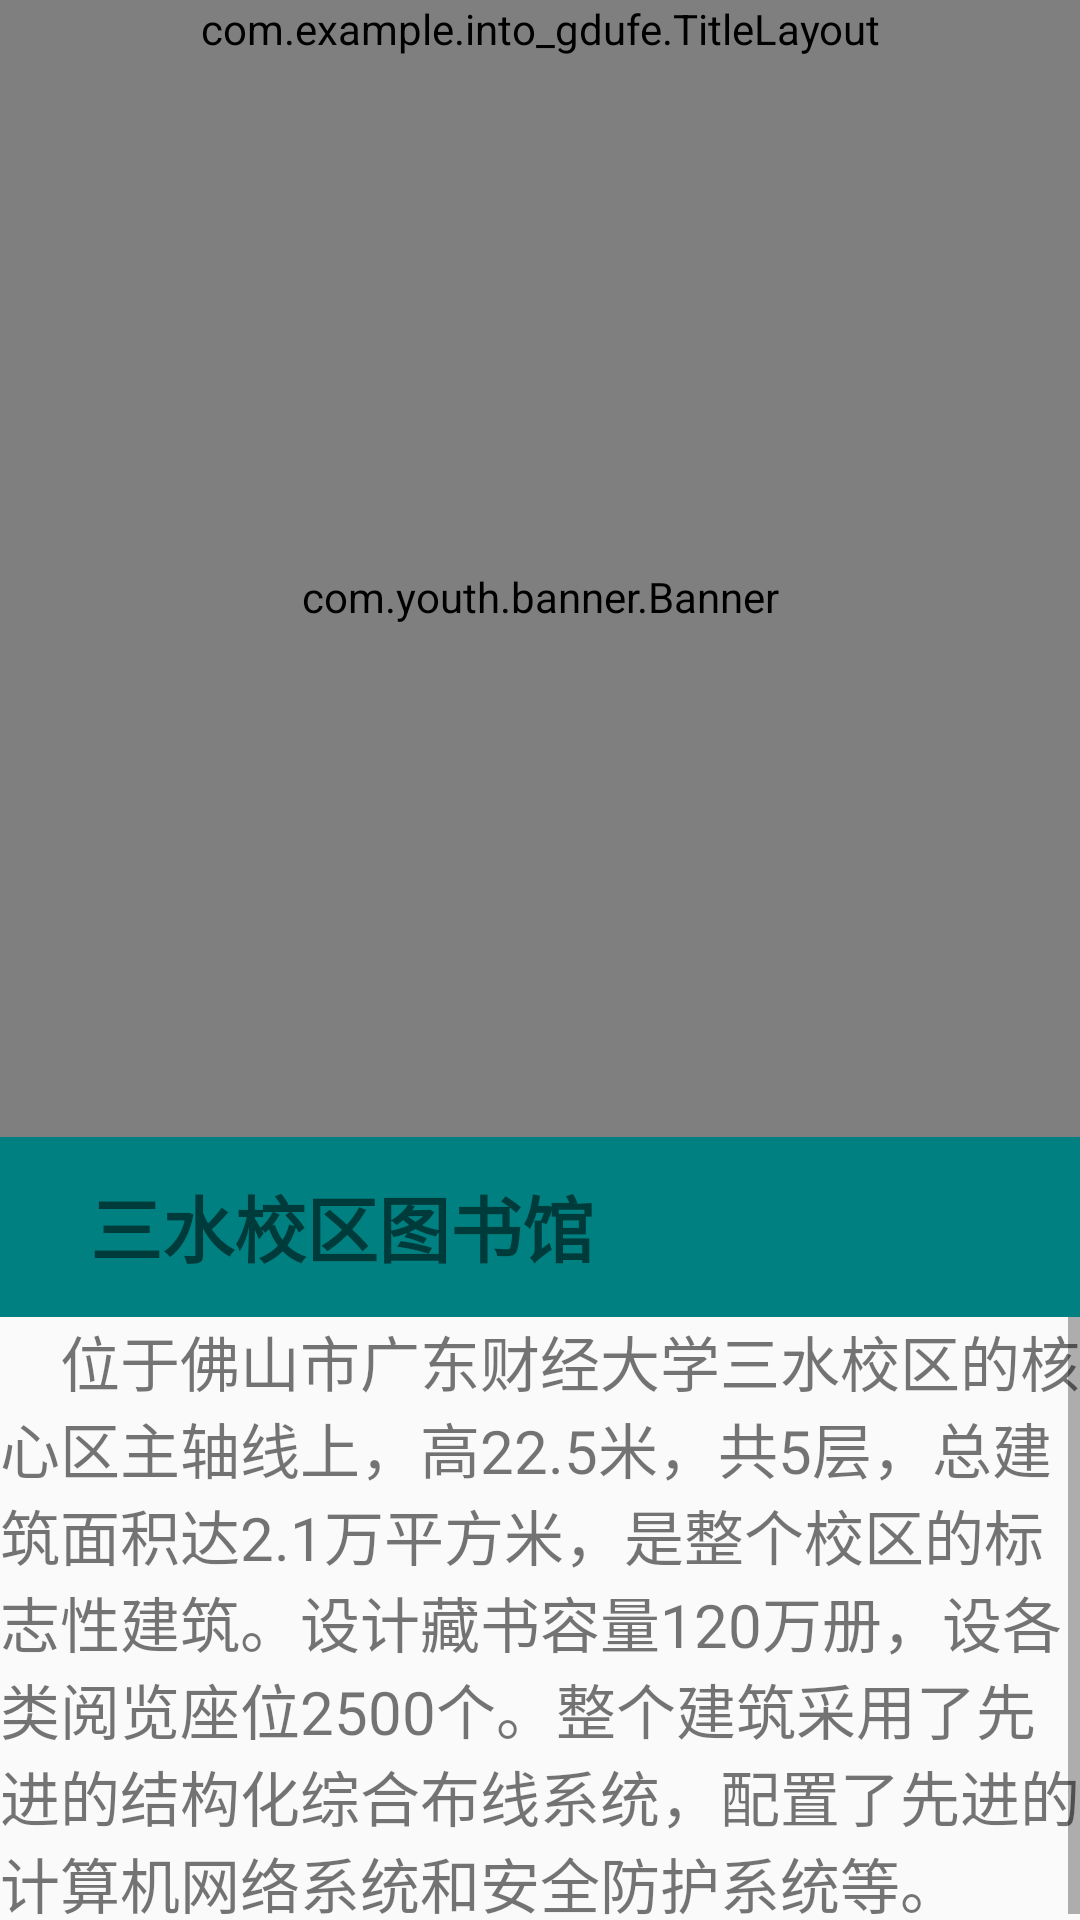

This screen was rendered from an Android layout file. Write that file and the resources it references.
<!-- AndroidManifest.xml: application theme Theme.Into_Gdufe -->
<!-- res/layout/activity_fs_library.xml -->
<?xml version="1.0" encoding="utf-8"?>
<LinearLayout xmlns:android="http://schemas.android.com/apk/res/android"
    xmlns:app="http://schemas.android.com/apk/res-auto"
    xmlns:tools="http://schemas.android.com/tools"
    android:layout_width="match_parent"
    android:layout_height="match_parent"
    android:orientation="vertical"
    tools:context=".FsLibrary">

    <com.example.into_gdufe.TitleLayout
        android:layout_width="match_parent"
        android:layout_height="wrap_content"/>


    <LinearLayout
        android:layout_width="match_parent"
        android:layout_height="420dp"
        android:orientation="vertical">

        <com.youth.banner.Banner
            xmlns:app="http://schemas.android.com/apk/res-auto"
            android:id="@+id/banner"
            android:layout_width="match_parent"
            android:layout_height="360dp" />

        <TextView
            android:layout_width="match_parent"
            android:layout_height="60dp"
            android:padding="12dp"
            android:text="   三水校区图书馆"
            android:background="@color/main_green"
            android:textSize="24sp"
            android:textStyle="bold" />
    </LinearLayout>

    <ScrollView
        android:layout_width="match_parent"
        android:layout_height="wrap_content">
        <TextView
            android:layout_width="match_parent"
            android:layout_height="310dp"
            android:text="@string/fs_lib"
            android:textSize="20sp" />
    </ScrollView>


</LinearLayout>
<!-- resources referenced by this layout -->
<resources>
  <color name="main_green">#008080</color>
  <string name="fs_lib">"    位于佛山市广东财经大学三水校区的核心区主轴线上，高22.5米，共5层，总建筑面积达2.1万平方米，是整个校区的标志性建筑。设计藏书容量120万册，设各类阅览座位2500个。整个建筑采用了先进的结构化综合布线系统，配置了先进的计算机网络系统和安全防护系统等。"</string>
  <style name="Theme.Into_Gdufe" parent="Theme.MaterialComponents.DayNight.NoActionBar.Bridge">
          
          <item name="colorPrimary">@color/purple_500</item>
          <item name="colorPrimaryVariant">@color/purple_700</item>
          <item name="colorOnPrimary">@color/white</item>
          
          <item name="colorSecondary">@color/teal_200</item>
          <item name="colorSecondaryVariant">@color/teal_700</item>
          <item name="colorOnSecondary">@color/black</item>
          
          <item name="android:statusBarColor" tools:targetApi="l">?attr/colorPrimaryVariant</item>
          
      </style>
  <color name="purple_500">#FF6200EE</color>
  <color name="purple_700">#FF3700B3</color>
  <color name="white">#FFFFFFFF</color>
  <color name="teal_200">#FF03DAC5</color>
  <color name="teal_700">#FF018786</color>
  <color name="black">#FF000000</color>
</resources>
